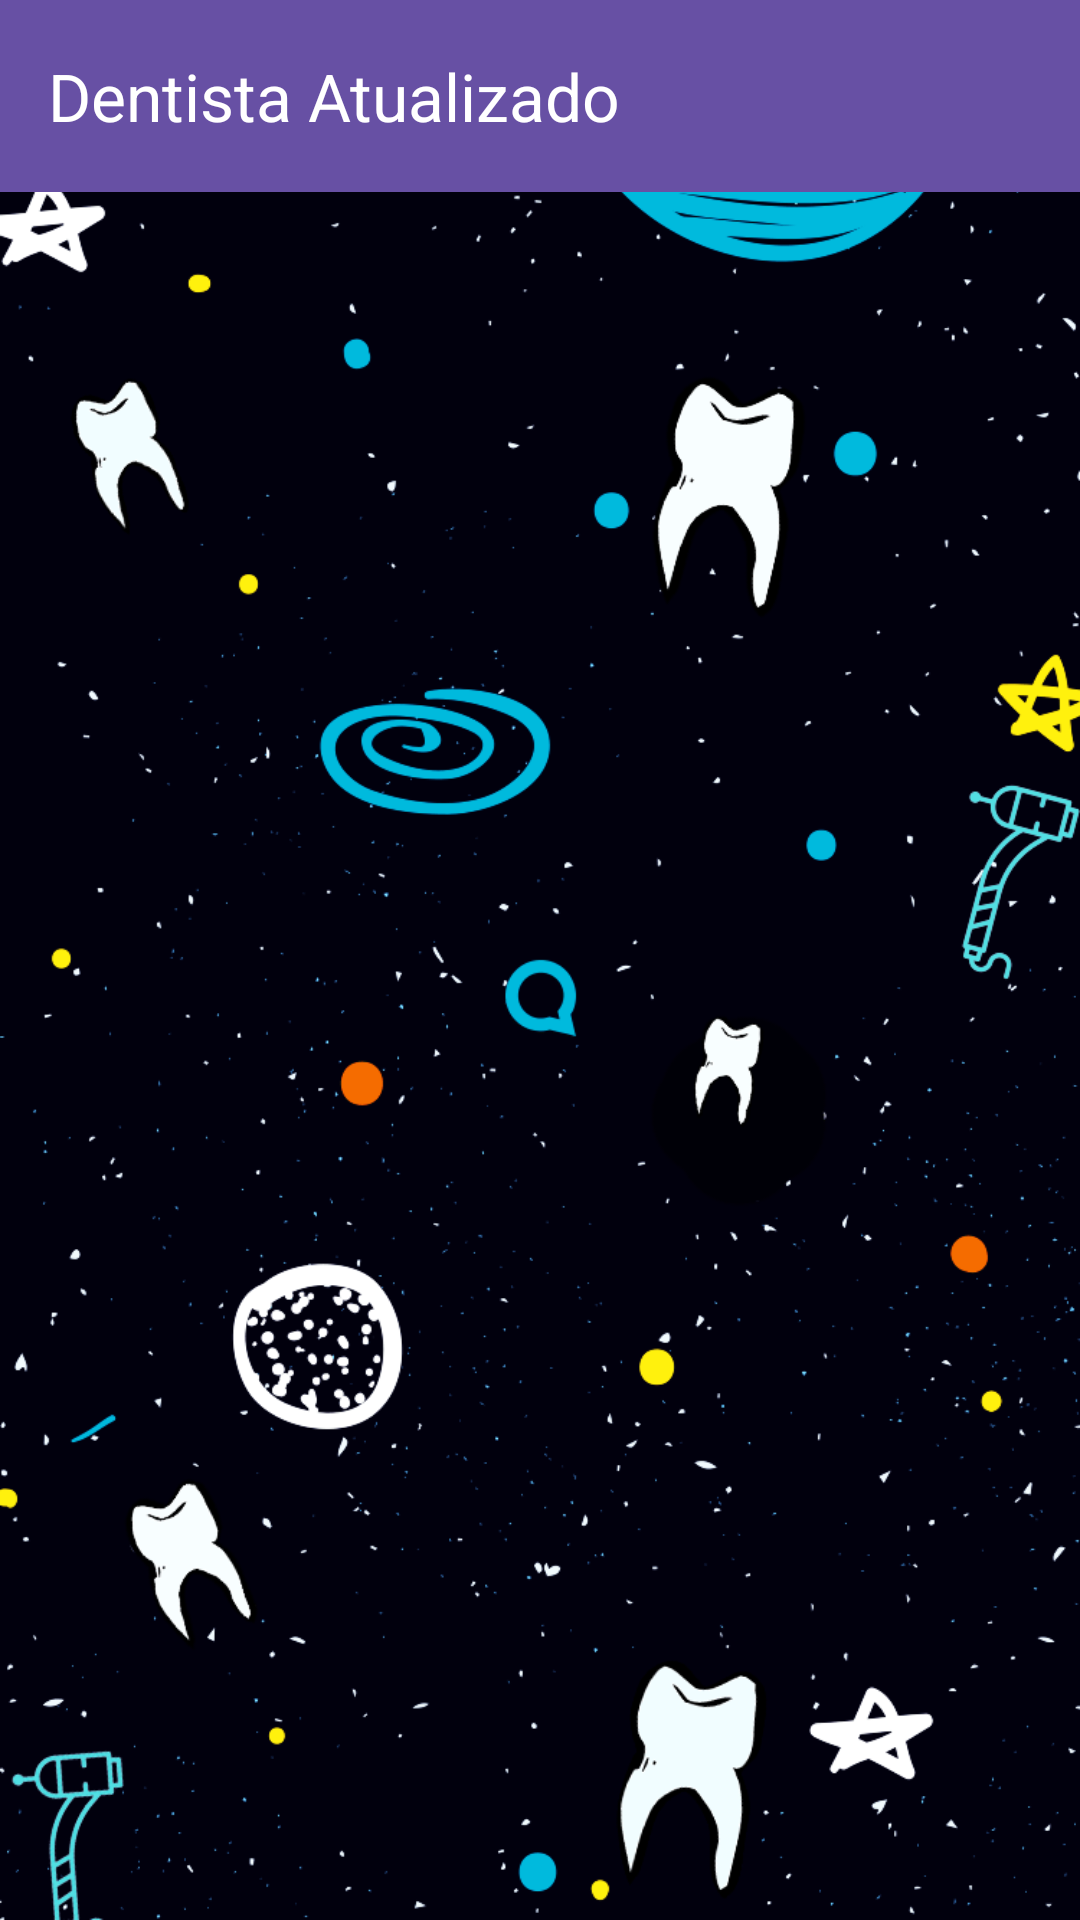

Here is an Android app screen rendered from its layout file. Give the layout XML and the strings, colors and styles it references.
<!-- AndroidManifest.xml: application theme Theme.Odontologia -->
<!-- res/layout/activity_main2.xml -->
<?xml version="1.0" encoding="utf-8"?>
<LinearLayout xmlns:android="http://schemas.android.com/apk/res/android"
    xmlns:app="http://schemas.android.com/apk/res-auto"
    xmlns:tools="http://schemas.android.com/tools"
    android:layout_width="match_parent"
    android:layout_height="match_parent"
    android:orientation="vertical"
    tools:context=".MainActivity"
    android:background="@drawable/tela">

    <com.google.android.material.appbar.AppBarLayout
        android:layout_width="match_parent"
        android:layout_height="wrap_content">

        <com.google.android.material.appbar.MaterialToolbar
            android:id="@+id/toolbar"
            android:layout_width="match_parent"
            android:layout_height="?attr/actionBarSize"
            android:background="?attr/colorPrimary"
            app:title="Dentista Atualizado"
            app:titleTextColor="@android:color/white" />

    </com.google.android.material.appbar.AppBarLayout>

    <androidx.recyclerview.widget.RecyclerView
        android:id="@+id/my_recycler_view"
        android:layout_width="match_parent"
        android:layout_height="match_parent"
        android:padding="12dp"/>

</LinearLayout>
<!-- resources referenced by this layout -->
<resources>
  <!-- drawable tela: webp bitmap (drawable, 45088 bytes) -->
  <style name="Theme.Odontologia" parent="Base.Theme.Odontologia" />
  <style name="Base.Theme.Odontologia" parent="Theme.Material3.DayNight.NoActionBar">
          
          
      </style>
</resources>
